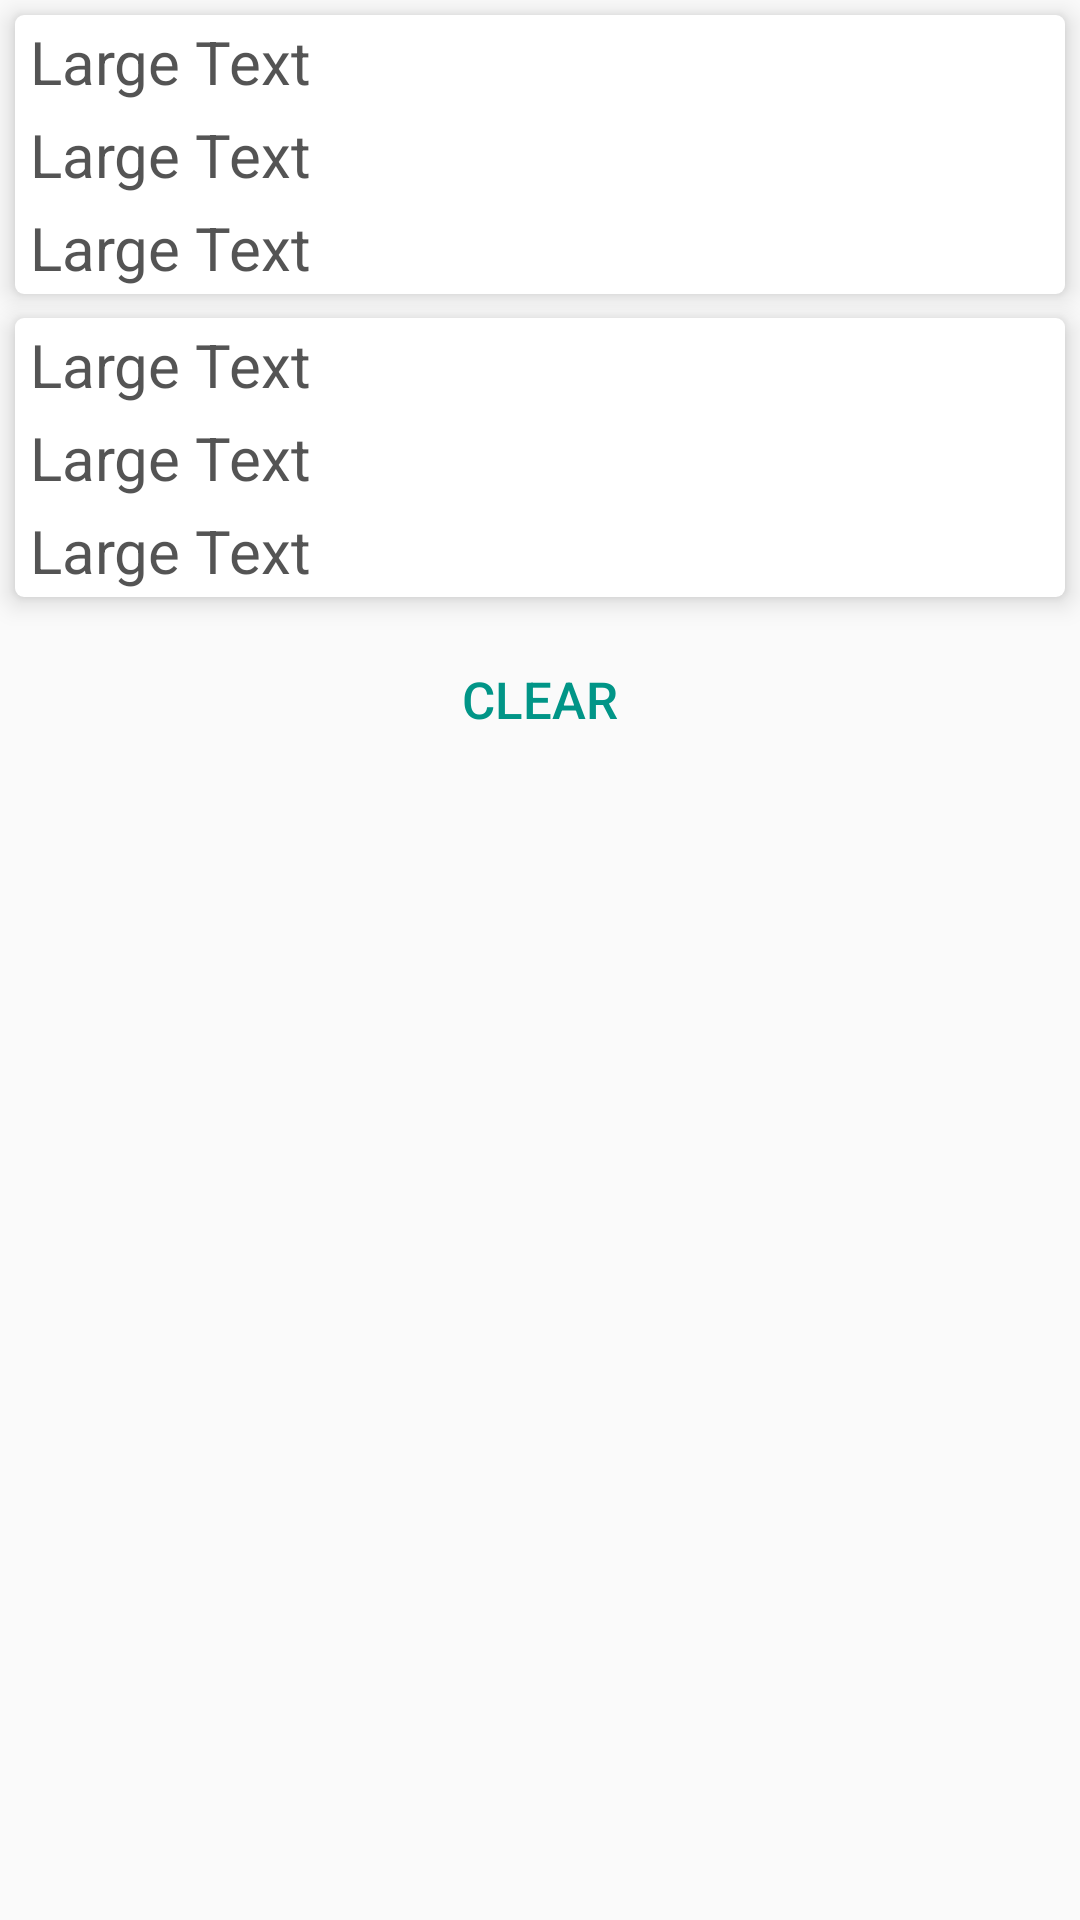

Android layout source for this screen:
<!-- AndroidManifest.xml: application theme AppTheme -->
<!-- res/layout/first_history_layout.xml -->
<?xml version="1.0" encoding="utf-8"?>
<ScrollView xmlns:android="http://schemas.android.com/apk/res/android"
    android:orientation="vertical" android:layout_width="match_parent"
    android:layout_height="match_parent"
    android:paddingStart="0dp"
    android:paddingEnd="0dp">

    <LinearLayout
        android:orientation="vertical"
        android:layout_width="match_parent"
        android:layout_height="wrap_content"
        android:paddingStart="0dp"
        android:paddingEnd="0dp">

        <LinearLayout
            android:orientation="vertical"
            android:layout_width="match_parent"
            android:layout_height="wrap_content"
            android:layout_gravity="center_horizontal"
            android:background="@drawable/linearlayoutbkg"
            android:layout_marginLeft="5dp"
            android:layout_marginRight="5dp"
            android:layout_marginTop="5dp"
            android:layout_marginBottom="5dp"
            android:elevation="5dp">

            <TextView
                android:layout_width="match_parent"
                android:layout_height="wrap_content"
                android:textAppearance="?android:attr/textAppearanceLarge"
                android:text="Large Text"
                android:id="@+id/textView13"
                android:layout_gravity="center_horizontal"
                android:paddingLeft="5dp"
                android:paddingTop="2dp"
                android:textColor="#ce2b2b2b"
                android:paddingRight="5dp"
                android:paddingBottom="2dp"
                android:textSize="20dp" />

            <TextView
                android:layout_width="match_parent"
                android:layout_height="wrap_content"
                android:textAppearance="?android:attr/textAppearanceLarge"
                android:text="Large Text"
                android:id="@+id/textView14"
                android:layout_gravity="center_horizontal"
                android:paddingTop="2dp"
                android:paddingLeft="5dp"
                android:paddingRight="5dp"

                android:textColor="#ce2b2b2b"
                android:paddingBottom="2dp"
                android:textSize="20dp" />

            <TextView
                android:layout_width="match_parent"
                android:layout_height="wrap_content"
                android:textAppearance="?android:attr/textAppearanceLarge"
                android:text="Large Text"
                android:id="@+id/textView15"
                android:layout_gravity="center_horizontal"
                android:paddingTop="2dp"
                android:paddingLeft="5dp"
                android:paddingBottom="2dp"
                android:paddingRight="5dp"
                android:textColor="#ce2b2b2b"
                android:textSize="20dp" />
        </LinearLayout>

        <LinearLayout
            android:orientation="vertical"
            android:layout_width="match_parent"
            android:layout_height="wrap_content"
            android:layout_gravity="center_horizontal"
            android:layout_marginLeft="5dp"
            android:layout_marginRight="5dp"
            android:layout_marginTop="3dp"
            android:layout_marginBottom="5dp"
            android:background="@drawable/linearlayoutbkg"
            android:elevation="5dp">

            <TextView
                android:layout_width="match_parent"
                android:layout_height="wrap_content"
                android:textAppearance="?android:attr/textAppearanceLarge"
                android:text="Large Text"
                android:id="@+id/textView16"
                android:paddingLeft="5dp"
                android:paddingTop="2dp"
                android:textColor="#ce2b2b2b"
                android:paddingRight="5dp"
                android:paddingBottom="2dp"
                android:textSize="20dp" />

            <TextView
                android:layout_width="match_parent"
                android:layout_height="wrap_content"
                android:textAppearance="?android:attr/textAppearanceLarge"
                android:text="Large Text"
                android:id="@+id/textView17"
                android:paddingTop="2dp"
                android:paddingLeft="5dp"
                android:paddingRight="5dp"
                android:textColor="#ce2b2b2b"
                android:paddingBottom="2dp"
                android:textSize="20dp" />

            <TextView
                android:layout_width="match_parent"
                android:layout_height="wrap_content"
                android:textAppearance="?android:attr/textAppearanceLarge"
                android:text="Large Text"
                android:id="@+id/textView18"
                android:paddingTop="2dp"
                android:paddingLeft="5dp"
                android:paddingBottom="2dp"
                android:paddingRight="5dp"
                android:textColor="#ce2b2b2b"
                android:textSize="20dp" />
        </LinearLayout>

        <TextView
            android:layout_width="match_parent"
            android:layout_height="1dp"
            android:id="@+id/textView53"
            android:background="#9b4d4d4d"
            android:visibility="gone" />

        <TextView
            android:layout_width="match_parent"
            android:layout_height="1dp"
            android:id="@+id/textView54"
            android:background="#9b4d4d4d"
            android:visibility="gone" />

        <TextView
            android:layout_width="match_parent"
            android:layout_height="wrap_content"
            android:textAppearance="?android:attr/textAppearanceLarge"
            android:text="Large Text"
            android:id="@+id/textView19"
            android:paddingLeft="5dp"
            android:paddingTop="2dp"
            android:textColor="#ce2b2b2b"
            android:paddingRight="5dp"
            android:paddingBottom="2dp"
            android:textSize="20dp"
            android:visibility="gone" />

        <TextView
            android:layout_width="match_parent"
            android:layout_height="wrap_content"
            android:textAppearance="?android:attr/textAppearanceLarge"
            android:text="Large Text"
            android:id="@+id/textView20"
            android:paddingTop="2dp"
            android:paddingLeft="5dp"
            android:paddingRight="5dp"
            android:textColor="#ce2b2b2b"
            android:paddingBottom="2dp"
            android:textSize="20dp"
            android:visibility="gone" />

        <TextView
            android:layout_width="match_parent"
            android:layout_height="wrap_content"
            android:textAppearance="?android:attr/textAppearanceLarge"
            android:text="Large Text"
            android:id="@+id/textView21"
            android:paddingTop="2dp"
            android:paddingLeft="5dp"
            android:paddingBottom="2dp"
            android:paddingRight="5dp"
            android:textColor="#ce2b2b2b"
            android:textSize="20dp"
            android:visibility="gone" />

        <TextView
            android:layout_width="match_parent"
            android:layout_height="1dp"
            android:id="@+id/textView55"
            android:background="#9b4d4d4d"
            android:visibility="gone" />

        <TextView
            android:layout_width="match_parent"
            android:layout_height="wrap_content"
            android:textAppearance="?android:attr/textAppearanceLarge"
            android:text="Large Text"
            android:id="@+id/textView22"
            android:paddingLeft="5dp"
            android:paddingTop="2dp"
            android:textColor="#ce2b2b2b"
            android:paddingRight="5dp"
            android:paddingBottom="2dp"
            android:textSize="20dp"
            android:visibility="gone" />

        <TextView
            android:layout_width="match_parent"
            android:layout_height="wrap_content"
            android:textAppearance="?android:attr/textAppearanceLarge"
            android:text="Large Text"
            android:id="@+id/textView23"
            android:paddingTop="2dp"
            android:paddingLeft="5dp"
            android:paddingRight="5dp"
            android:textColor="#ce2b2b2b"
            android:paddingBottom="2dp"
            android:textSize="20dp"
            android:visibility="gone" />

        <TextView
            android:layout_width="match_parent"
            android:layout_height="wrap_content"
            android:textAppearance="?android:attr/textAppearanceLarge"
            android:text="Large Text"
            android:id="@+id/textView24"
            android:paddingTop="2dp"
            android:paddingLeft="5dp"
            android:paddingBottom="2dp"
            android:paddingRight="5dp"
            android:textColor="#ce2b2b2b"
            android:textSize="20dp"
            android:visibility="gone" />

        <TextView
            android:layout_width="match_parent"
            android:layout_height="1dp"
            android:id="@+id/textView56"
            android:background="#9b4d4d4d"
            android:visibility="gone" />

        <TextView
            android:layout_width="match_parent"
            android:layout_height="wrap_content"
            android:textAppearance="?android:attr/textAppearanceLarge"
            android:text="Large Text"
            android:id="@+id/textView25"
            android:layout_marginTop="0dp"
            android:paddingLeft="5dp"
            android:paddingTop="2dp"
            android:textColor="#ce2b2b2b"
            android:paddingRight="5dp"
            android:paddingBottom="2dp"
            android:textSize="20dp"
            android:visibility="gone" />

        <TextView
            android:layout_width="match_parent"
            android:layout_height="wrap_content"
            android:textAppearance="?android:attr/textAppearanceLarge"
            android:text="Large Text"
            android:id="@+id/textView26"
            android:paddingTop="2dp"
            android:paddingLeft="5dp"
            android:paddingRight="5dp"
            android:textColor="#ce2b2b2b"
            android:paddingBottom="2dp"
            android:textSize="20dp"
            android:visibility="gone" />

        <TextView
            android:layout_width="match_parent"
            android:layout_height="wrap_content"
            android:textAppearance="?android:attr/textAppearanceLarge"
            android:text="Large Text"
            android:id="@+id/textView27"
            android:paddingTop="2dp"
            android:paddingLeft="5dp"
            android:layout_marginBottom="14dp"
            android:paddingBottom="2dp"
            android:paddingRight="5dp"
            android:textColor="#ce2b2b2b"
            android:textSize="20dp"
            android:visibility="gone" />

        <Button
            android:layout_width="wrap_content"
            android:layout_height="wrap_content"
            android:text="CLEAR"
            android:id="@+id/button29"
            android:layout_gravity="center_horizontal"
            android:background="#00ffffff"
            android:backgroundTint="#00ffffff"
            android:textColor="#019587"
            android:layout_marginTop="5dp"
            android:textSize="17dp" />

        <TextView
            android:layout_width="match_parent"
            android:layout_height="wrap_content"
            android:textAppearance="?android:attr/textAppearanceLarge"
            android:text="Here will be some history"
            android:id="@+id/textView28"
            android:layout_marginTop="40dp"
            android:layout_marginLeft="9dp"
            android:layout_marginRight="9dp"
            android:textAlignment="center"
            android:textColor="#484848"
            android:textSize="25dp"
            android:visibility="gone" />
    </LinearLayout>
</ScrollView>
<!-- resources referenced by this layout -->
<resources>
  <!-- drawable linearlayoutbkg (drawable) -->
  <?xml version="1.0" encoding="utf-8"?>
  <shape xmlns:android="http://schemas.android.com/apk/res/android" >
      <solid android:color="#ffffff" />
      <corners android:bottomRightRadius="3dp"
          android:bottomLeftRadius="3dp"
          android:topRightRadius="3dp"
          android:topLeftRadius="3dp"/>
  </shape>
  <style name="AppTheme" parent="Theme.AppCompat.Light.DarkActionBar">
          
          <item name="colorPrimary">@color/colorPrimary</item>
          <item name="colorPrimaryDark">@color/colorPrimaryDark</item>
          <item name="colorAccent">@color/colorAccent</item>
      </style>
  <color name="colorPrimary">#019587</color>
  <color name="colorPrimaryDark">#01796f</color>
  <color name="colorAccent">#FFFFFF</color>
</resources>
